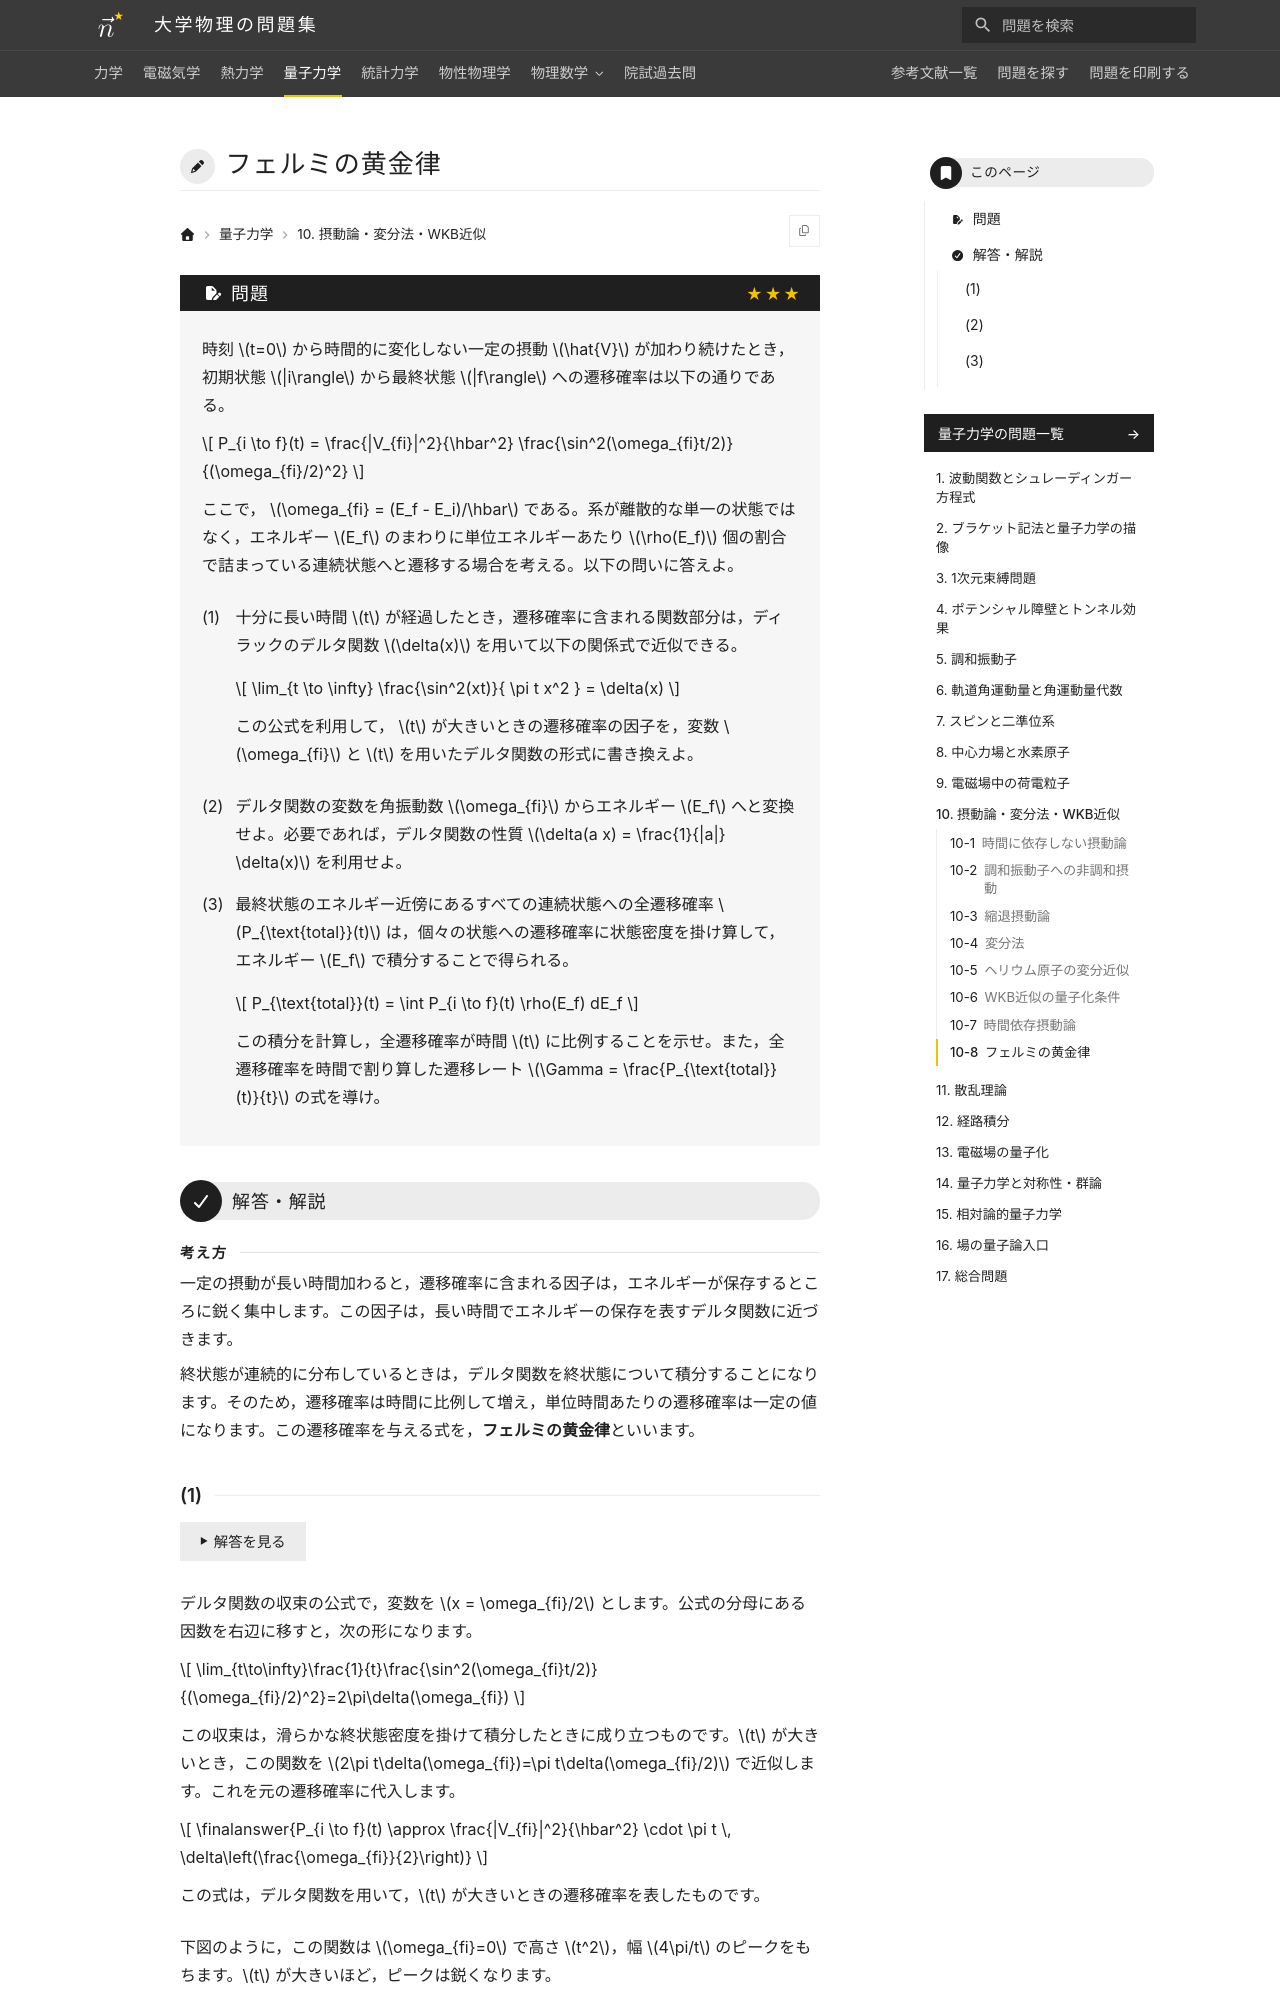

repository: Nanana-2/physics-site · page: 04quantum_mechanics/10/10_080/index.html · generator: mkdocs

---
tags:
  - 発展
---

# フェルミの黄金律

## 問題
時刻 $t=0$ から時間的に変化しない一定の摂動 $\hat{V}$ が加わり続けたとき，初期状態 $|i\rangle$ から最終状態 $|f\rangle$ への遷移確率は以下の通りである。

$$
P_{i \to f}(t) = \frac{|V_{fi}|^2}{\hbar^2} \frac{\sin^2(\omega_{fi}t/2)}{(\omega_{fi}/2)^2}
$$

ここで， $\omega_{fi} = (E_f - E_i)/\hbar$ である。系が離散的な単一の状態ではなく，エネルギー $E_f$ のまわりに単位エネルギーあたり $\rho(E_f)$ 個の割合で詰まっている連続状態へと遷移する場合を考える。以下の問いに答えよ。

(1) 十分に長い時間 $t$ が経過したとき，遷移確率に含まれる関数部分は，ディラックのデルタ関数 $\delta(x)$ を用いて以下の関係式で近似できる。

$$
\lim_{t \to \infty} \frac{\sin^2(xt)}{ \pi t x^2 } = \delta(x)
$$

この公式を利用して， $t$ が大きいときの遷移確率の因子を，変数 $\omega_{fi}$ と $t$ を用いたデルタ関数の形式に書き換えよ。

(2) デルタ関数の変数を角振動数 $\omega_{fi}$ からエネルギー $E_f$ へと変換せよ。必要であれば，デルタ関数の性質 $\delta(a x) = \frac{1}{|a|} \delta(x)$ を利用せよ。

(3) 最終状態のエネルギー近傍にあるすべての連続状態への全遷移確率 $P_{\text{total}}(t)$ は，個々の状態への遷移確率に状態密度を掛け算して，エネルギー $E_f$ で積分することで得られる。

$$
P_{\text{total}}(t) = \int P_{i \to f}(t) \rho(E_f) dE_f
$$

この積分を計算し，全遷移確率が時間 $t$ に比例することを示せ。また，全遷移確率を時間で割り算した遷移レート $\Gamma = \frac{P_{\text{total}}(t)}{t}$ の式を導け。

---

## 解答・解説

<div class="approach" markdown>
一定の摂動が長い時間加わると，遷移確率に含まれる因子は，エネルギーが保存するところに鋭く集中します。この因子は，長い時間でエネルギーの保存を表すデルタ関数に近づきます。

終状態が連続的に分布しているときは，デルタ関数を終状態について積分することになります。そのため，遷移確率は時間に比例して増え，単位時間あたりの遷移確率は一定の値になります。この遷移確率を与える式を，**フェルミの黄金律**といいます。
</div>
